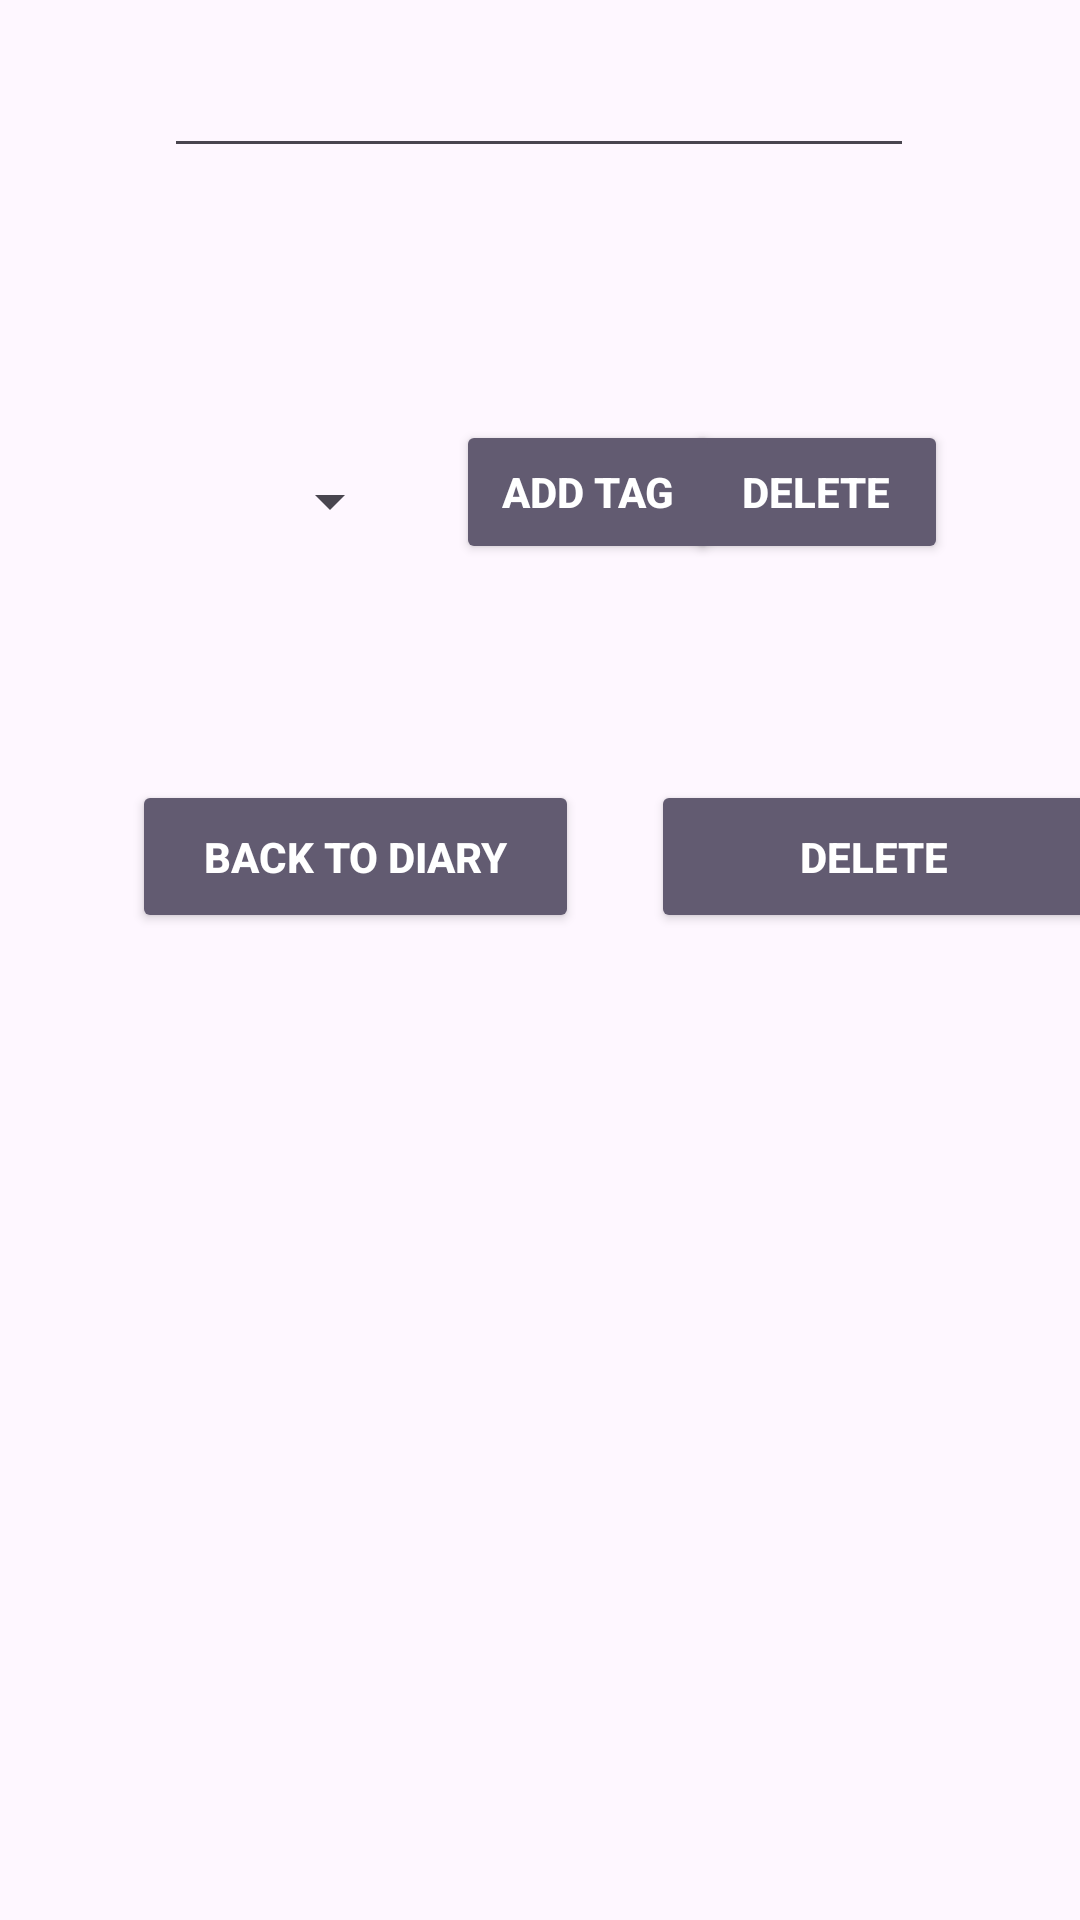

Android layout source for this screen:
<!-- AndroidManifest.xml: application theme Theme.DiaryProject -->
<!-- res/layout/fragment_record.xml -->
<?xml version="1.0" encoding="utf-8"?>
<layout xmlns:android="http://schemas.android.com/apk/res/android"
    xmlns:app="http://schemas.android.com/apk/res-auto"
    xmlns:tools="http://schemas.android.com/tools">

    <data>

    </data>

    <androidx.constraintlayout.widget.ConstraintLayout
        android:layout_width="match_parent"
        android:layout_height="match_parent">

        <EditText
            android:id="@+id/record_value"
            android:layout_width="250dp"
            android:layout_height="40dp"
            android:layout_marginTop="16dp"

            app:layout_constraintEnd_toEndOf="parent"
            app:layout_constraintHorizontal_bias="0.496"
            app:layout_constraintStart_toStartOf="parent"
            app:layout_constraintTop_toTopOf="parent"
            tools:text="value" />

        <TextView
            android:id="@+id/record_tags"
            android:layout_width="250dp"
            android:layout_height="15dp"

            android:layout_marginTop="52dp"
            app:layout_constraintEnd_toEndOf="parent"
            app:layout_constraintHorizontal_bias="0.496"
            app:layout_constraintStart_toStartOf="parent"
            app:layout_constraintTop_toBottomOf="@+id/record_value"
            tools:text="tags" />

        <TextView
            android:id="@+id/record_last_change_time"
            android:layout_width="250dp"
            android:layout_height="15dp"

            android:layout_marginTop="20dp"
            app:layout_constraintEnd_toEndOf="parent"
            app:layout_constraintHorizontal_bias="0.496"
            app:layout_constraintStart_toStartOf="parent"
            app:layout_constraintTop_toBottomOf="@+id/record_value"
            tools:text="time" />

        <Button
            android:id="@+id/go_to_diary"
            style="@style/Buttons"
            android:layout_width="149dp"
            android:layout_height="51dp"
            android:layout_marginStart="44dp"
            android:layout_marginTop="260dp"
            android:text="@string/back_to_diary"
            app:layout_constraintHorizontal_chainStyle="spread"
            app:layout_constraintStart_toStartOf="parent"
            app:layout_constraintTop_toTopOf="parent" />

        <Button
            android:id="@+id/delete_record"
            style="@style/Buttons"
            android:layout_width="149dp"
            android:layout_height="51dp"
            android:layout_marginStart="24dp"
            android:layout_marginTop="260dp"
            android:text="@string/delete_record"
            app:layout_constraintHorizontal_chainStyle="spread"
            app:layout_constraintStart_toEndOf="@+id/go_to_diary"
            app:layout_constraintTop_toTopOf="parent" />

        <Button
            android:id="@+id/delete_tag"
            style="@style/Buttons"
            android:layout_width="wrap_content"
            android:layout_height="wrap_content"
            android:layout_marginTop="140dp"
            android:layout_marginEnd="44dp"
            android:text="@string/delete_tag"
            app:layout_constraintEnd_toEndOf="parent"
            app:layout_constraintHorizontal_chainStyle="spread"
            app:layout_constraintTop_toTopOf="parent" />

        <Button
            android:id="@+id/add_tag"
            style="@style/Buttons"
            android:layout_width="wrap_content"
            android:layout_height="wrap_content"
            android:layout_marginStart="152dp"
            android:layout_marginTop="140dp"
            android:text="@string/add_tag"
            app:layout_constraintHorizontal_chainStyle="spread"
            app:layout_constraintStart_toStartOf="parent"
            app:layout_constraintTop_toTopOf="parent" />

        <Spinner
            android:id="@+id/tags_spinner"
            android:layout_width="118dp"
            android:layout_height="34dp"
            android:layout_marginLeft="16dp"
            android:layout_marginTop="150dp"
            app:layout_constraintLeft_toLeftOf="parent"
            app:layout_constraintTop_toTopOf="parent" />

    </androidx.constraintlayout.widget.ConstraintLayout>
</layout>
<!-- resources referenced by this layout -->
<resources>
  <string name="add_tag">Add tag</string>
  <string name="back_to_diary">Back to diary</string>
  <string name="delete_record">Delete</string>
  <string name="delete_tag">Delete</string>
  <style name="Buttons" parent="Widget.AppCompat.Button.Colored">
          <item name="android:textColor">@color/white</item>
          <item name="colorAccent">@color/black</item>
          <item name="colorControlHighlight">@color/black</item>
          <item name="android:textStyle">bold</item>
      </style>
  <style name="Theme.DiaryProject" parent="Base.Theme.DiaryProject" />
  <color name="white">#FFFFFFFF</color>
  <color name="black">#FF000000</color>
  <style name="Base.Theme.DiaryProject" parent="Theme.Material3.DayNight.NoActionBar">
          
           <item name="colorPrimary">@color/green</item>
      </style>
  <color name="green">#196A3C</color>
</resources>
